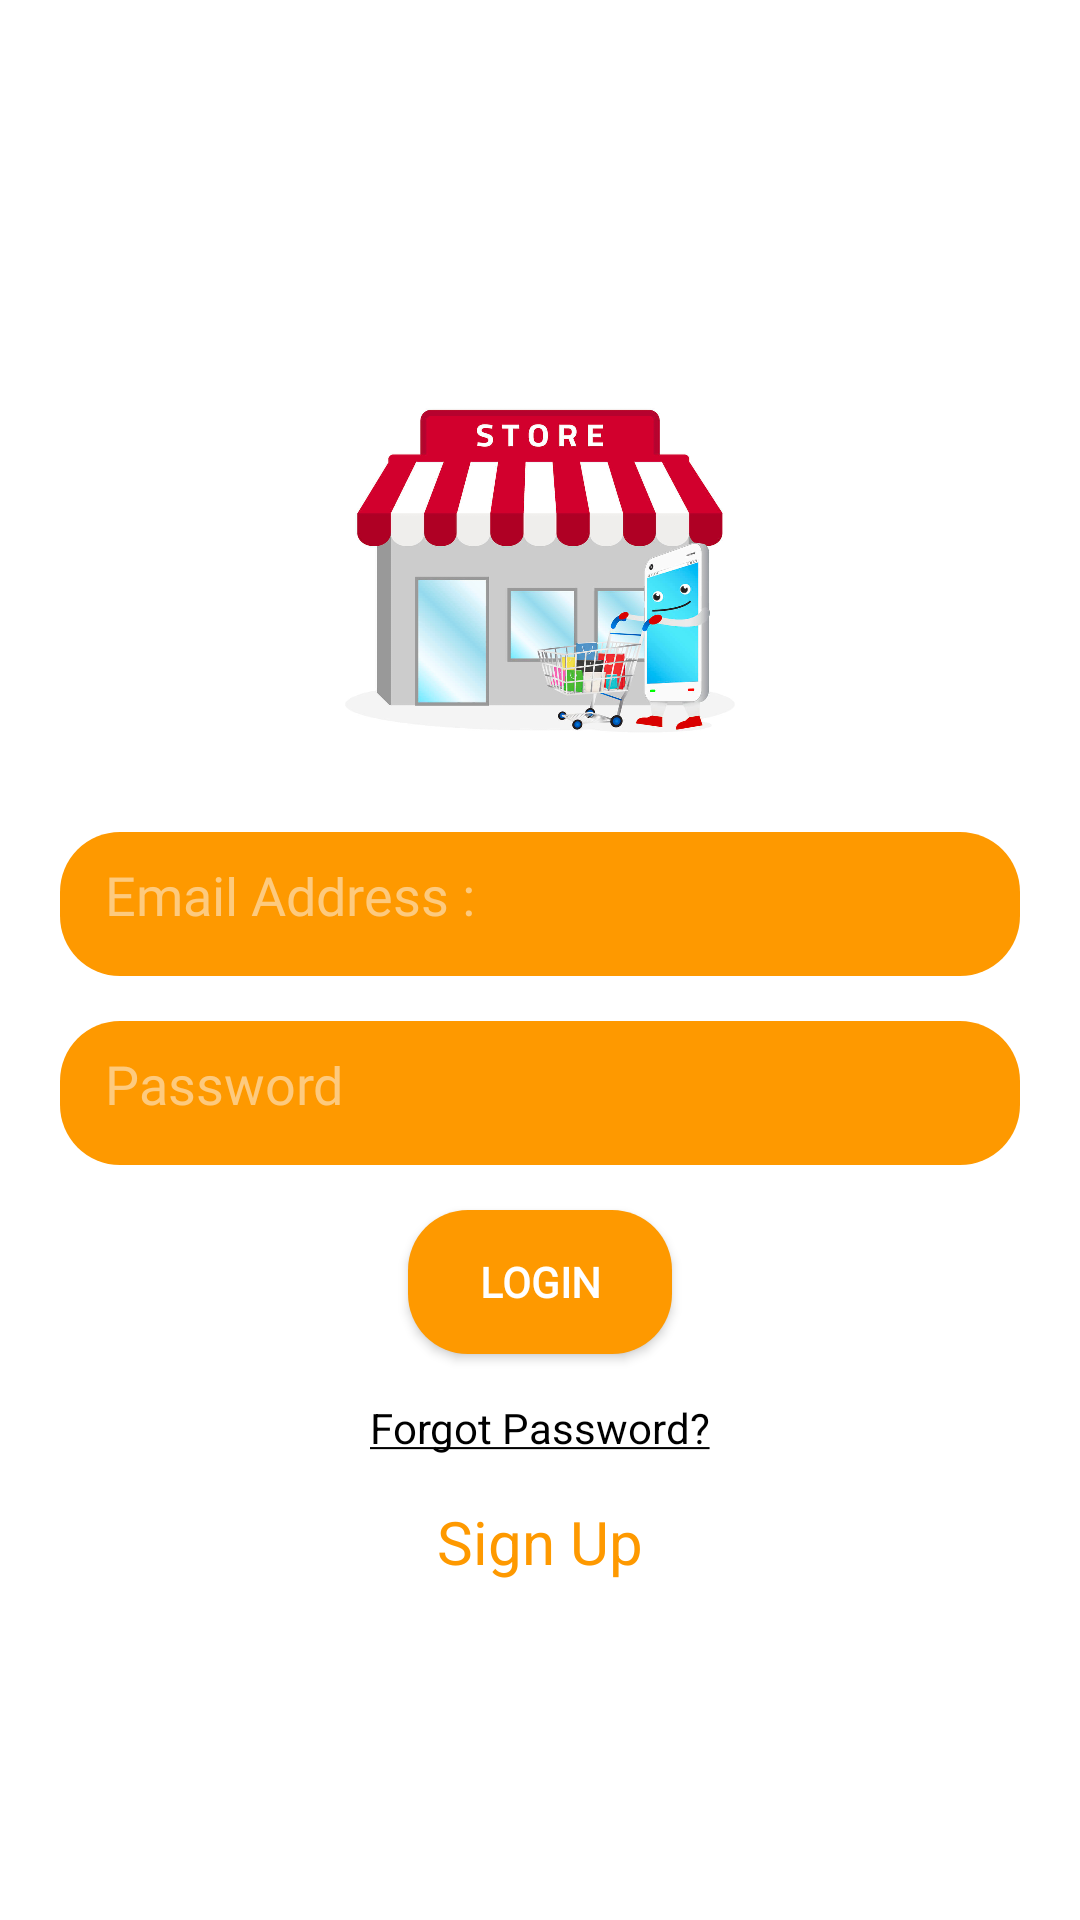

Produce the Android XML layout that renders to this screen, including the resource entries it uses.
<!-- AndroidManifest.xml: application theme Theme.ProjetMobile_Cart -->
<!-- res/layout/activity_login.xml -->
<?xml version="1.0" encoding="utf-8"?>
<LinearLayout xmlns:android="http://schemas.android.com/apk/res/android"
    xmlns:app="http://schemas.android.com/apk/res-auto"
    xmlns:tools="http://schemas.android.com/tools"
    android:layout_width="match_parent"
    android:layout_height="match_parent"
    android:orientation="vertical"
    android:padding="20dp"
    android:gravity="center"
    tools:context=".LoginActivity">

    <ImageView
        android:layout_gravity="center"
        android:id="@+id/imageView2"
        android:layout_width="150dp"
        android:layout_height="150dp"
        app:srcCompat="@drawable/img"
        android:contentDescription="@string/logo" />

    <EditText
        android:id="@+id/emailAddress"
        style="@style/MyStyleForm"
        android:layout_marginTop="15dp"
        android:hint="@string/email_address"
        android:inputType="textEmailAddress"
        tools:ignore="Autofill,TextContrastCheck,VisualLintTextFieldSize" />

    <EditText
        android:id="@+id/password"
        style="@style/MyStyleForm"
        android:layout_marginTop="15dp"
        android:hint="@string/password"
        android:inputType="textPassword"
        tools:ignore="Autofill,TextContrastCheck,VisualLintTextFieldSize" />
    <Button
        android:id="@+id/login"
        style="@style/MyStyleButton"
        android:background="@drawable/round_btn"
        android:layout_marginTop="15dp"
        android:text="@string/login"
        tools:ignore="TextContrastCheck" />

    <TextView
        android:id="@+id/resetPassword"
        android:layout_width="wrap_content"
        android:layout_height="wrap_content"
        android:layout_gravity="center"
        android:layout_marginTop="15dp"
        android:text="@string/reset_password"
        android:textColor="#000000" />

    <TextView
        android:id="@+id/goToSignUpActivity"
        android:layout_width="wrap_content"
        android:layout_height="wrap_content"
        android:layout_gravity="center"
        android:layout_marginTop="15dp"
        android:text="@string/sign_up"
        android:textColor="@color/first_color"
        android:textSize="20sp"
        tools:ignore="TextContrastCheck" />
    <ProgressBar
        android:id="@+id/progressbar"
        android:layout_width="match_parent"
        android:layout_height="wrap_content"
        android:visibility="gone"/>

</LinearLayout>
<!-- resources referenced by this layout -->
<resources>
  <color name="first_color">#FE9900</color>
  <!-- drawable img: png bitmap (drawable-v24, 460661 bytes) -->
  <!-- drawable round_btn (drawable) -->
  <?xml version="1.0" encoding="utf-8"?>
  <shape xmlns:android="http://schemas.android.com/apk/res/android">
  <solid android:color="@color/first_color"/>
      <corners
          android:topRightRadius="20dp"
          android:topLeftRadius="20dp"
          android:bottomLeftRadius="20dp"
          android:bottomRightRadius="20dp"
          />
  </shape>
  <string name="email_address">Email Address :</string>
  <string name="login">Login</string>
  <string name="logo">Logo</string>
  <string name="password">Password</string>
  <string name="reset_password"><u>Forgot Password?</u></string>
  <string name="sign_up">Sign Up</string>
  <style name="MyStyleButton">
          <item name="android:fontFamily">@font/imprima</item>
          <item name="color">@color/first_color</item>
          <item name="android:layout_width">wrap_content</item>
          <item name="android:layout_height">wrap_content</item>
          <item name="android:layout_gravity">center</item>
          <item name="android:textColor">@color/white</item>
          <item name="android:textColorHint">@color/white</item>
          <item name="android:textStyle">bold</item>
      </style>
  <style name="MyStyleForm">
          <item name="android:fontFamily">@font/imprima</item>
          <item name="android:layout_width">match_parent</item>
          <item name="android:layout_height">48dp</item>
          <item name="android:backgroundTint">@color/first_color</item>
          <item name="android:padding">15dp</item>
          <item name="android:textColorHint">@color/formText</item>
          <item name="android:background">@drawable/round_btn</item>
      </style>
  <style name="Theme.ProjetMobile_Cart" parent="Theme.MaterialComponents.DayNight.NoActionBar">
          
          <item name="colorPrimary">@color/first_color</item>
          <item name="colorPrimaryVariant">@color/second_color</item>
          <item name="colorOnPrimary">@color/third_color</item>
          
          <item name="colorSecondary">@color/teal_200</item>
          <item name="colorSecondaryVariant">@color/teal_700</item>
          <item name="colorOnSecondary">@color/black</item>
          
          <item name="android:statusBarColor">?attr/colorPrimaryVariant</item>
          
      </style>
  <color name="white">#FFFFFFFF</color>
  <color name="formText">#FDCA7E</color>
  <color name="second_color">#FF7A00</color>
  <color name="third_color">#CA660A</color>
  <color name="teal_200">#FF03DAC5</color>
  <color name="teal_700">#FF018786</color>
  <color name="black">#FF000000</color>
</resources>
